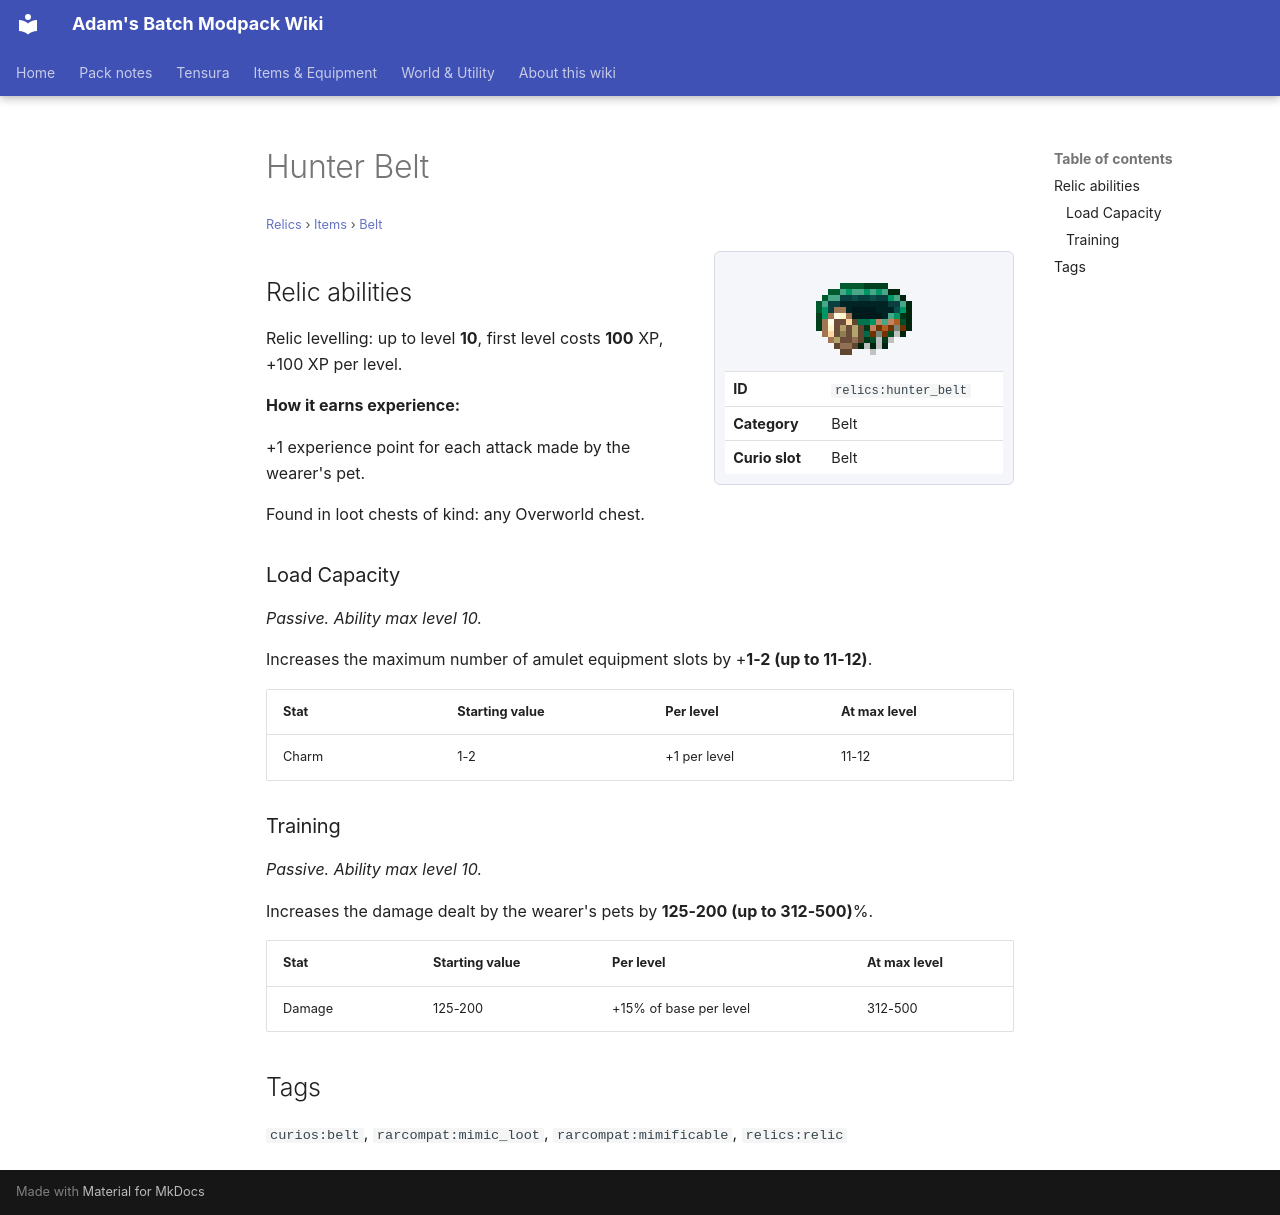

repository: Proteus-Nell/Adams-Batch-MC-Modpack-Wiki · page: relics/items/belt/hunter-belt/index.html · generator: mkdocs

# Hunter Belt

<small>[Relics](../../index.md) &rsaquo; [Items](../index.md) &rsaquo; [Belt](index.md)</small>

<div class="infobox" markdown>

![Hunter Belt](../../../assets/icons/relics/item/hunter_belt.png)

| | |
|---|---|
| **ID** | `relics:hunter_belt` |
| **Category** | Belt |
| **Curio slot** | Belt |

</div>

## Relic abilities

Relic levelling: up to level **10**, first level costs **100** XP, +100 XP per level.

**How it earns experience:**

+1 experience point for each attack made by the wearer's pet.

Found in loot chests of kind: any Overworld chest.

### Load Capacity

*Passive. Ability max level 10.*

Increases the maximum number of amulet equipment slots by +**1-2 (up to 11-12)**.

| Stat | Starting value | Per level | At max level |
|---|---|---|---|
| Charm | 1-2 | +1 per level | 11-12 |

### Training

*Passive. Ability max level 10.*

Increases the damage dealt by the wearer's pets by **125-200 (up to 312-500)**%.

| Stat | Starting value | Per level | At max level |
|---|---|---|---|
| Damage | 125-200 | +15% of base per level | 312-500 |

## Tags

`curios:belt`, `rarcompat:mimic_loot`, `rarcompat:mimificable`, `relics:relic`
